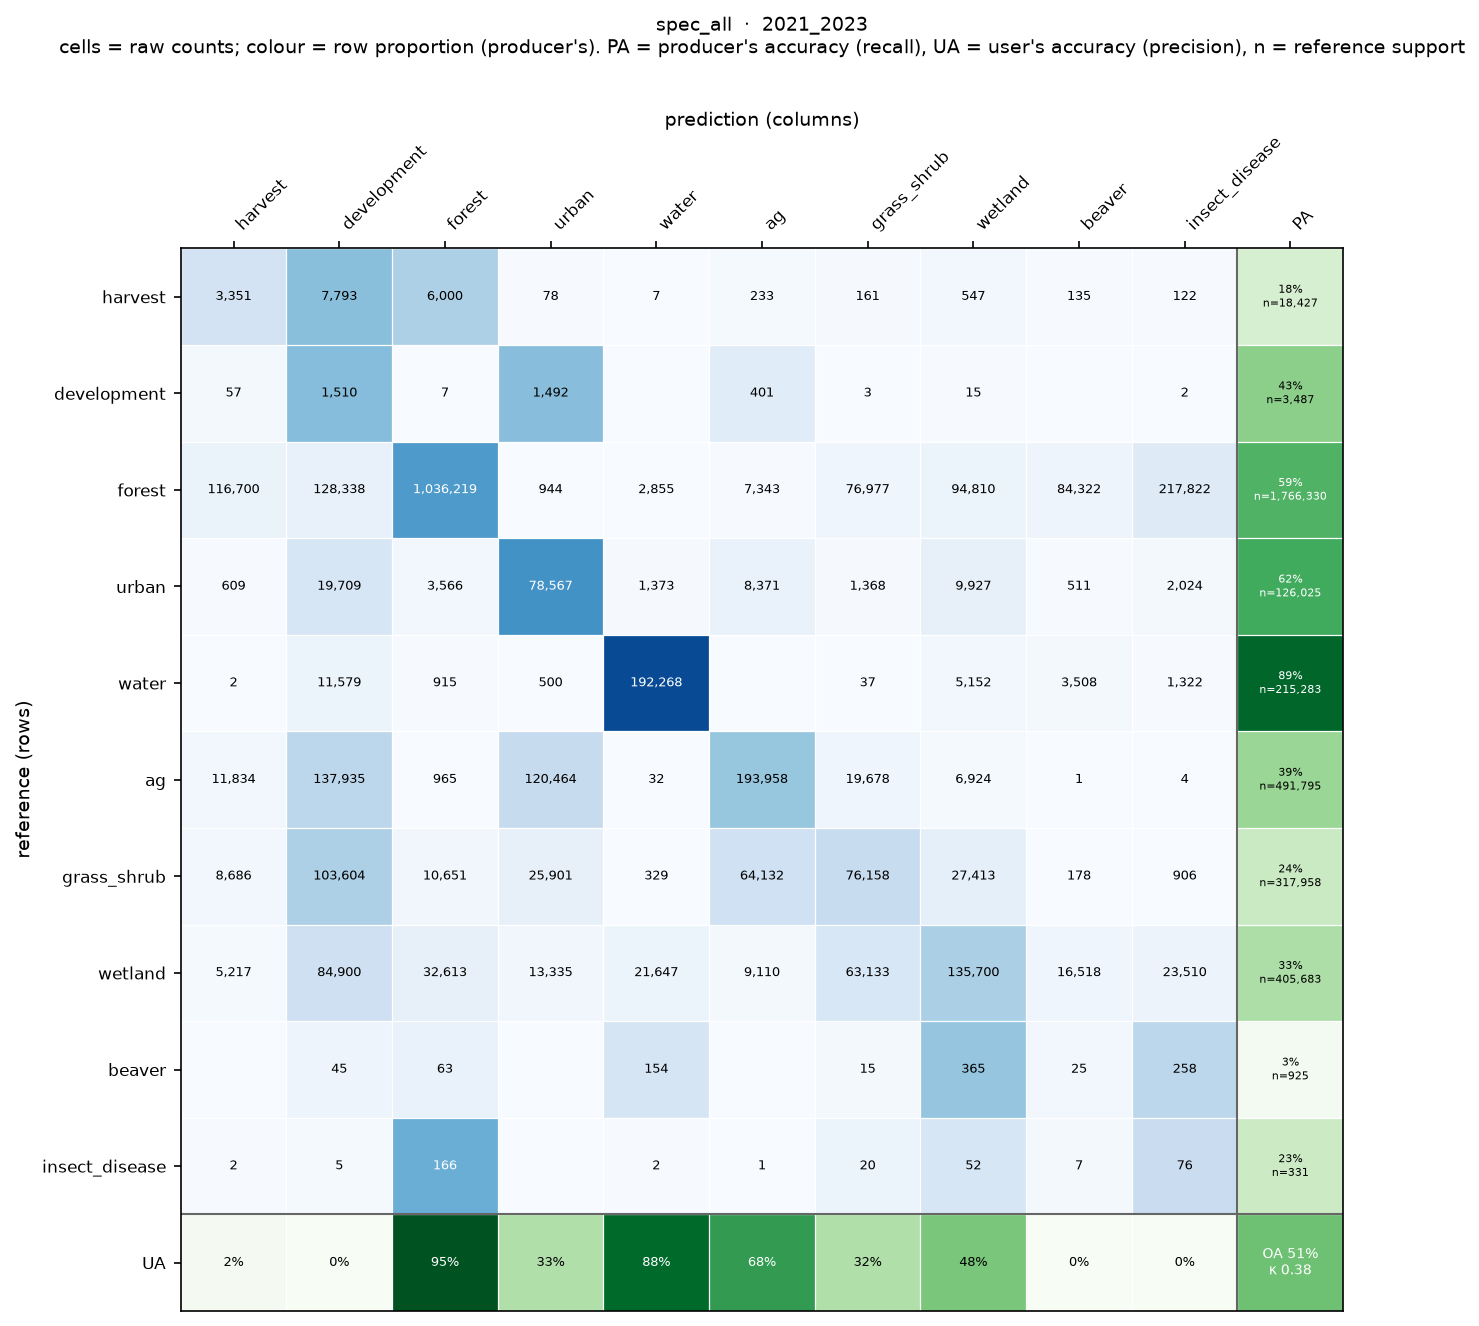

Data behind this chart, as committed beside it:
, harvest, development, forest, urban, water, ag, grass_shrub, wetland, beaver, insect_disease
harvest, 3351, 7793, 6000, 78, 7, 233, 161, 547, 135, 122
development, 57, 1510, 7, 1492, 0, 401, 3, 15, 0, 2
forest, 116700, 128338, 1036219, 944, 2855, 7343, 76977, 94810, 84322, 217822
urban, 609, 19709, 3566, 78567, 1373, 8371, 1368, 9927, 511, 2024
water, 2, 11579, 915, 500, 192268, 0, 37, 5152, 3508, 1322
ag, 11834, 137935, 965, 120464, 32, 193958, 19678, 6924, 1, 4
grass_shrub, 8686, 103604, 10651, 25901, 329, 64132, 76158, 27413, 178, 906
wetland, 5217, 84900, 32613, 13335, 21647, 9110, 63133, 135700, 16518, 23510
beaver, 0, 45, 63, 0, 154, 0, 15, 365, 25, 258
insect_disease, 2, 5, 166, 0, 2, 1, 20, 52, 7, 76
